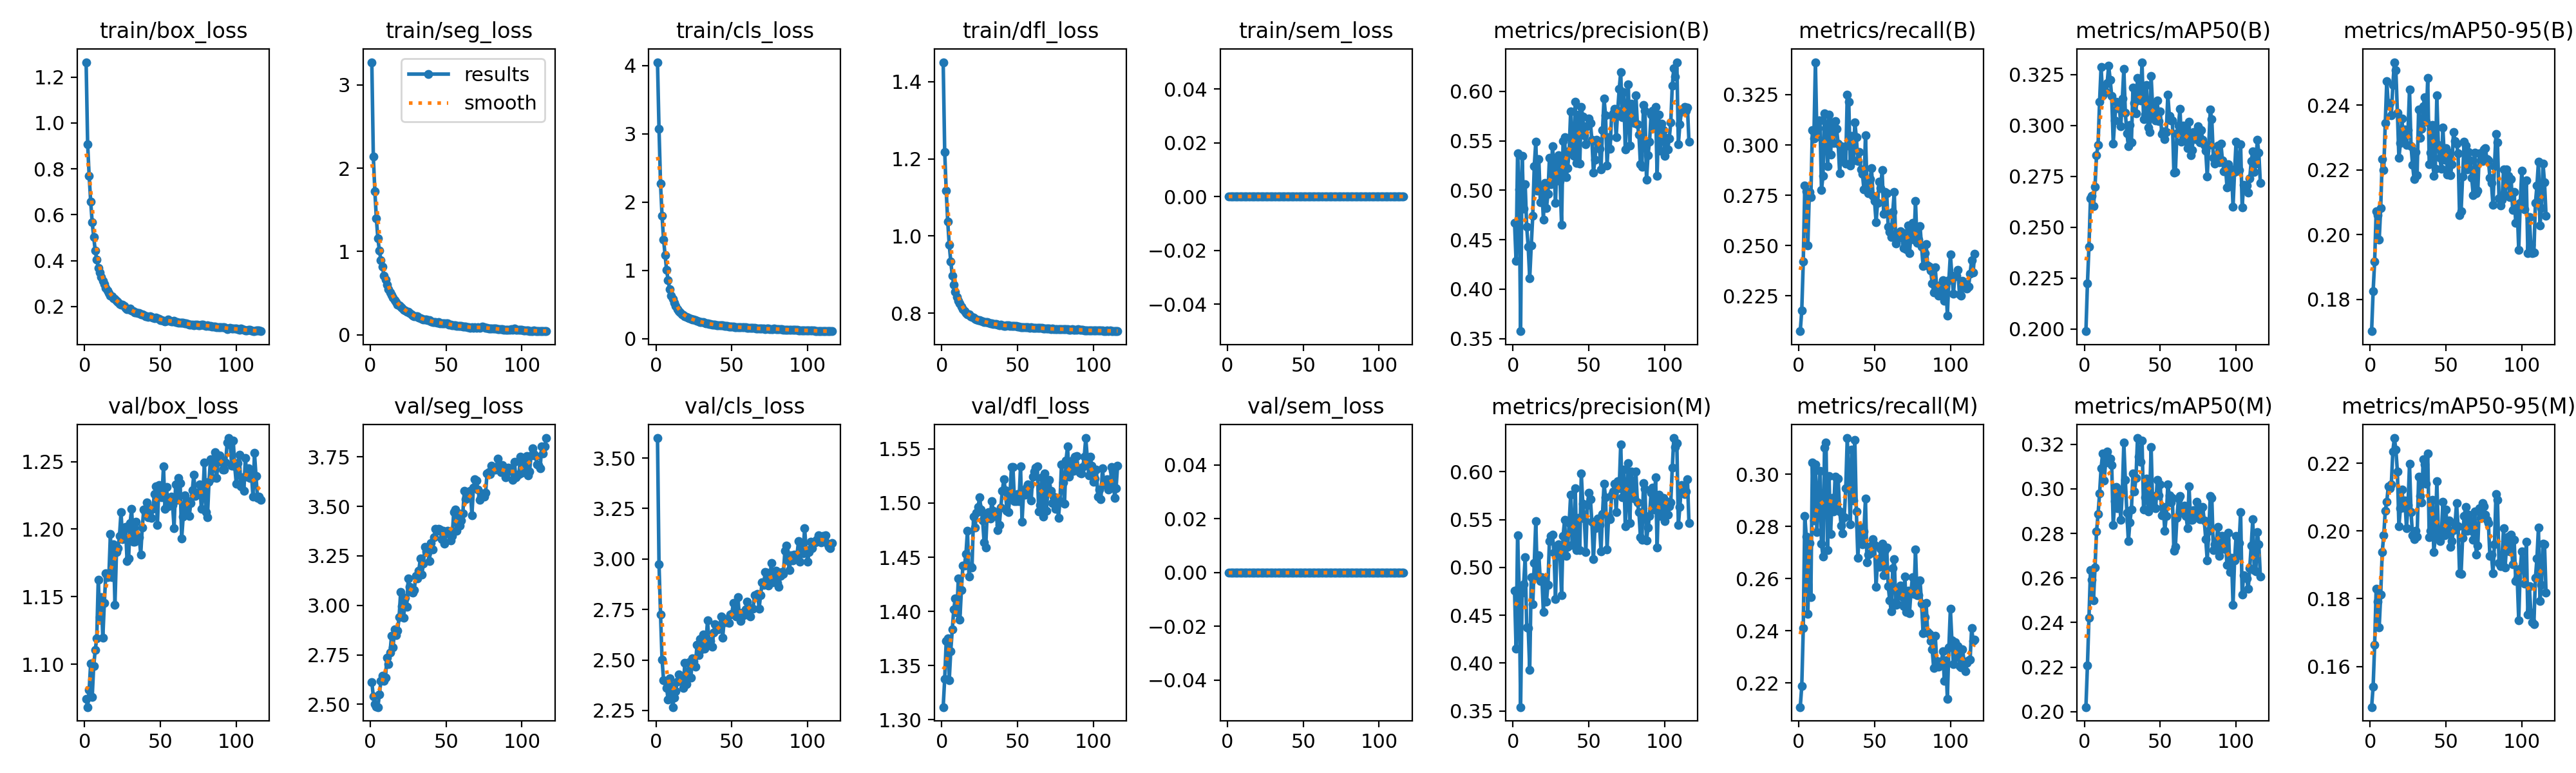

The data file committed next to this chart (first rows):
epoch, time, train/box_loss, train/seg_loss, train/cls_loss, train/dfl_loss, train/sem_loss, metrics/precision(B), metrics/recall(B), metrics/mAP50(B), metrics/mAP50-95(B), metrics/precision(M), metrics/recall(M), metrics/mAP50(M), metrics/mAP50-95(M), val/box_loss, val/seg_loss, val/cls_loss, val/dfl_loss, val/sem_loss, lr/pg0, lr/pg1, lr/pg2
1, 18.89, 1.265, 3.274, 4.048, 1.451, 0, 0.4674, 0.2074, 0.1989, 0.1702, 0.4755, 0.2108, 0.202, 0.148, 1.074, 2.613, 3.599, 1.312, 0, 4.224e-05, 4.224e-05, 4.224e-05
2, 28.66, 0.9076, 2.141, 3.069, 1.218, 0, 0.4287, 0.2176, 0.2223, 0.1825, 0.4152, 0.2188, 0.2208, 0.154, 1.068, 2.539, 2.972, 1.338, 0, 8.57785e-05, 8.57785e-05, 8.57785e-05
3, 38.58, 0.7689, 1.726, 2.267, 1.117, 0, 0.5376, 0.242, 0.2406, 0.1917, 0.5338, 0.241, 0.2421, 0.1664, 1.081, 2.501, 2.725, 1.373, 0, 0.0001292, 0.0001292, 0.0001292
4, 48.57, 0.6582, 1.397, 1.797, 1.037, 0, 0.5009, 0.2798, 0.2641, 0.2072, 0.4798, 0.2841, 0.2634, 0.183, 1.101, 2.489, 2.503, 1.375, 0, 0.0001306, 0.0001306, 0.0001306
5, 58.69, 0.5667, 1.155, 1.452, 0.9768, 0, 0.3575, 0.277, 0.2653, 0.206, 0.354, 0.2761, 0.2593, 0.1792, 1.076, 2.486, 2.399, 1.337, 0, 0.0001302, 0.0001302, 0.0001302
6, 68.72, 0.5027, 1.01, 1.224, 0.9338, 0, 0.5348, 0.25, 0.2605, 0.1984, 0.4738, 0.2465, 0.2501, 0.1716, 1.099, 2.549, 2.397, 1.363, 0, 0.0001299, 0.0001299, 0.0001299
7, 78.77, 0.4444, 0.8958, 1.01, 0.8974, 0, 0.4813, 0.2766, 0.2701, 0.2083, 0.4824, 0.2736, 0.2648, 0.1812, 1.111, 2.619, 2.362, 1.383, 0, 0.0001295, 0.0001295, 0.0001295
8, 88.98, 0.4052, 0.8172, 0.855, 0.874, 0, 0.5062, 0.274, 0.2854, 0.2234, 0.5107, 0.2529, 0.2809, 0.1938, 1.119, 2.645, 2.304, 1.402, 0, 0.0001291, 0.0001291, 0.0001291
9, 99.38, 0.3696, 0.7103, 0.7273, 0.8546, 0, 0.4628, 0.3072, 0.2904, 0.2199, 0.4374, 0.3044, 0.2887, 0.1987, 1.163, 2.619, 2.409, 1.412, 0, 0.0001288, 0.0001288, 0.0001288
10, 110, 0.3478, 0.6594, 0.6303, 0.8411, 0, 0.4429, 0.3031, 0.3117, 0.2345, 0.4369, 0.2823, 0.2979, 0.206, 1.135, 2.634, 2.373, 1.399, 0, 0.0001284, 0.0001284, 0.0001284
11, 120.7, 0.3295, 0.5979, 0.5826, 0.8326, 0, 0.4112, 0.3411, 0.3288, 0.2475, 0.3931, 0.3039, 0.3093, 0.2086, 1.15, 2.736, 2.267, 1.43, 0, 0.000128, 0.000128, 0.000128
12, 131.1, 0.3116, 0.5475, 0.5253, 0.8245, 0, 0.4441, 0.3041, 0.3149, 0.2399, 0.49, 0.2778, 0.3158, 0.2132, 1.119, 2.704, 2.314, 1.392, 0, 0.0001276, 0.0001276, 0.0001276
13, 141.3, 0.2968, 0.5097, 0.474, 0.8173, 0, 0.4742, 0.3121, 0.3187, 0.2406, 0.4614, 0.2909, 0.3038, 0.2125, 1.145, 2.76, 2.346, 1.42, 0, 0.0001272, 0.0001272, 0.0001272
14, 151.5, 0.2815, 0.4743, 0.4353, 0.8094, 0, 0.5247, 0.3123, 0.3165, 0.2369, 0.5048, 0.3013, 0.3119, 0.2138, 1.167, 2.846, 2.392, 1.442, 0, 0.0001269, 0.0001269, 0.0001269
15, 161.5, 0.2697, 0.442, 0.4044, 0.805, 0, 0.549, 0.2777, 0.321, 0.2461, 0.5484, 0.2735, 0.3168, 0.2235, 1.164, 2.787, 2.428, 1.442, 0, 0.0001265, 0.0001265, 0.0001265
16, 172.1, 0.2597, 0.4159, 0.3832, 0.8004, 0, 0.4997, 0.2846, 0.3294, 0.2532, 0.4896, 0.2684, 0.3138, 0.2274, 1.165, 2.878, 2.419, 1.453, 0, 0.0001261, 0.0001261, 0.0001261
17, 182.5, 0.2485, 0.3934, 0.3574, 0.7962, 0, 0.5314, 0.3158, 0.3224, 0.2507, 0.5129, 0.3103, 0.3135, 0.224, 1.196, 2.849, 2.42, 1.474, 0, 0.0001257, 0.0001257, 0.0001257
18, 192.7, 0.2447, 0.3632, 0.3442, 0.7961, 0, 0.4882, 0.3083, 0.3145, 0.2377, 0.4856, 0.3123, 0.3105, 0.2175, 1.164, 2.871, 2.361, 1.432, 0, 0.0001254, 0.0001254, 0.0001254
19, 203, 0.2355, 0.3518, 0.3293, 0.7911, 0, 0.5041, 0.2893, 0.2913, 0.2237, 0.4898, 0.2709, 0.2839, 0.2014, 1.189, 2.94, 2.487, 1.442, 0, 0.000125, 0.000125, 0.000125
20, 213.3, 0.2338, 0.3366, 0.3185, 0.7904, 0, 0.4706, 0.3152, 0.3026, 0.2283, 0.4534, 0.2994, 0.2944, 0.2067, 1.144, 3.067, 2.381, 1.44, 0, 0.0001246, 0.0001246, 0.0001246
21, 223.5, 0.2261, 0.3237, 0.311, 0.788, 0, 0.5073, 0.2951, 0.3116, 0.2359, 0.4848, 0.2771, 0.3009, 0.2123, 1.183, 2.996, 2.411, 1.487, 0, 0.0001242, 0.0001242, 0.0001242
22, 233.6, 0.2184, 0.3023, 0.296, 0.7848, 0, 0.4818, 0.3113, 0.3086, 0.2288, 0.4641, 0.2908, 0.2913, 0.2068, 1.186, 2.938, 2.487, 1.477, 0, 0.0001239, 0.0001239, 0.0001239
23, 243.7, 0.2125, 0.292, 0.2918, 0.7839, 0, 0.4962, 0.301, 0.3099, 0.2324, 0.4815, 0.2858, 0.2973, 0.2089, 1.195, 3.038, 2.413, 1.491, 0, 0.0001235, 0.0001235, 0.0001235
24, 254, 0.2073, 0.2736, 0.2793, 0.7823, 0, 0.5326, 0.3119, 0.2996, 0.2276, 0.5276, 0.299, 0.286, 0.2008, 1.212, 2.994, 2.507, 1.496, 0, 0.0001231, 0.0001231, 0.0001231
25, 264.2, 0.209, 0.274, 0.2761, 0.7821, 0, 0.5062, 0.3079, 0.3132, 0.2323, 0.5331, 0.2871, 0.2987, 0.2077, 1.193, 3.134, 2.491, 1.505, 0, 0.0001228, 0.0001228, 0.0001228
26, 274.4, 0.2027, 0.2612, 0.2709, 0.7806, 0, 0.5446, 0.3007, 0.3279, 0.2447, 0.534, 0.2984, 0.3207, 0.2198, 1.2, 3.094, 2.465, 1.494, 0, 0.0001224, 0.0001224, 0.0001224
27, 284.6, 0.1957, 0.2467, 0.2574, 0.7793, 0, 0.5235, 0.2858, 0.3062, 0.2274, 0.5154, 0.2858, 0.3039, 0.2055, 1.201, 3.066, 2.574, 1.484, 0, 0.000122, 0.000122, 0.000122
28, 294.7, 0.189, 0.2286, 0.2503, 0.7771, 0, 0.4873, 0.2994, 0.2962, 0.2216, 0.4671, 0.2802, 0.2892, 0.1987, 1.176, 3.065, 2.525, 1.463, 0, 0.0001217, 0.0001217, 0.0001217
29, 304.9, 0.1892, 0.2204, 0.2462, 0.7769, 0, 0.5302, 0.292, 0.2899, 0.2171, 0.5231, 0.2773, 0.2764, 0.1976, 1.178, 3.077, 2.602, 1.459, 0, 0.0001213, 0.0001213, 0.0001213
30, 315.1, 0.1902, 0.2216, 0.2434, 0.7765, 0, 0.5355, 0.2991, 0.3004, 0.2255, 0.5239, 0.2836, 0.2851, 0.2001, 1.205, 3.15, 2.553, 1.489, 0, 0.0001209, 0.0001209, 0.0001209
31, 325.3, 0.1818, 0.2193, 0.2385, 0.7744, 0, 0.5093, 0.2908, 0.2918, 0.2184, 0.5122, 0.2946, 0.2907, 0.1983, 1.215, 3.135, 2.627, 1.492, 0, 0.0001206, 0.0001206, 0.0001206
32, 335.5, 0.1804, 0.2046, 0.2304, 0.7737, 0, 0.4651, 0.3249, 0.3186, 0.2387, 0.4708, 0.3139, 0.307, 0.2159, 1.191, 3.175, 2.556, 1.486, 0, 0.0001202, 0.0001202, 0.0001202
33, 345.6, 0.1751, 0.1965, 0.2244, 0.7735, 0, 0.5496, 0.3214, 0.3109, 0.2299, 0.5331, 0.2985, 0.2989, 0.2103, 1.19, 3.236, 2.592, 1.502, 0, 0.0001198, 0.0001198, 0.0001198
34, 355.7, 0.174, 0.1886, 0.2206, 0.7724, 0, 0.5534, 0.2899, 0.3059, 0.2328, 0.5495, 0.2807, 0.3048, 0.2085, 1.206, 3.155, 2.697, 1.493, 0, 0.0001195, 0.0001195, 0.0001195
35, 365.8, 0.1713, 0.1855, 0.2174, 0.7712, 0, 0.5134, 0.3044, 0.3236, 0.2396, 0.5123, 0.3095, 0.3228, 0.2212, 1.193, 3.211, 2.582, 1.488, 0, 0.0001191, 0.0001191, 0.0001191
36, 375.9, 0.1726, 0.1794, 0.2173, 0.7713, 0, 0.5222, 0.2924, 0.318, 0.2425, 0.5212, 0.2898, 0.3145, 0.2196, 1.194, 3.296, 2.594, 1.49, 0, 0.0001187, 0.0001187, 0.0001187
37, 385.9, 0.1668, 0.1795, 0.2076, 0.7701, 0, 0.5399, 0.3113, 0.3125, 0.2349, 0.5463, 0.3132, 0.3123, 0.214, 1.181, 3.273, 2.566, 1.475, 0, 0.0001184, 0.0001184, 0.0001184
38, 396, 0.1655, 0.1751, 0.2067, 0.7693, 0, 0.58, 0.3037, 0.3311, 0.2483, 0.5761, 0.2857, 0.3216, 0.2228, 1.201, 3.266, 2.634, 1.48, 0, 0.000118, 0.000118, 0.000118
39, 406.1, 0.1648, 0.1715, 0.2021, 0.7695, 0, 0.5402, 0.2919, 0.3032, 0.2218, 0.5233, 0.268, 0.2908, 0.1982, 1.214, 3.224, 2.678, 1.496, 0, 0.0001176, 0.0001176, 0.0001176
40, 416.2, 0.1585, 0.1609, 0.1969, 0.7678, 0, 0.5347, 0.2965, 0.3054, 0.2254, 0.5234, 0.2798, 0.2961, 0.2001, 1.212, 3.316, 2.67, 1.512, 0, 0.0001173, 0.0001173, 0.0001173
41, 426.3, 0.158, 0.154, 0.1958, 0.7675, 0, 0.5893, 0.2877, 0.32, 0.2338, 0.5826, 0.279, 0.3046, 0.2092, 1.22, 3.284, 2.652, 1.522, 0, 0.0001169, 0.0001169, 0.0001169
42, 436.4, 0.1557, 0.1515, 0.1939, 0.767, 0, 0.5279, 0.2857, 0.2991, 0.2182, 0.5183, 0.2732, 0.2899, 0.1938, 1.209, 3.344, 2.66, 1.512, 0, 0.0001165, 0.0001165, 0.0001165
43, 446.5, 0.1567, 0.1503, 0.1927, 0.7687, 0, 0.5767, 0.2779, 0.2967, 0.2203, 0.5514, 0.2782, 0.2959, 0.198, 1.215, 3.386, 2.715, 1.493, 0, 0.0001161, 0.0001161, 0.0001161
44, 456.6, 0.1545, 0.1467, 0.1927, 0.7678, 0, 0.5272, 0.3048, 0.3243, 0.243, 0.5179, 0.2906, 0.3187, 0.2147, 1.208, 3.376, 2.611, 1.492, 0, 0.0001158, 0.0001158, 0.0001158
45, 466.7, 0.1526, 0.148, 0.1891, 0.7675, 0, 0.584, 0.2808, 0.3089, 0.2277, 0.5983, 0.2663, 0.2927, 0.2001, 1.215, 3.385, 2.704, 1.506, 0, 0.0001154, 0.0001154, 0.0001154
46, 476.9, 0.1502, 0.1369, 0.1852, 0.7662, 0, 0.5745, 0.276, 0.3034, 0.2237, 0.5666, 0.2692, 0.2967, 0.1971, 1.226, 3.384, 2.688, 1.534, 0, 0.0001151, 0.0001151, 0.0001151
47, 487, 0.1515, 0.1394, 0.1849, 0.767, 0, 0.5557, 0.2829, 0.3026, 0.2203, 0.5509, 0.2696, 0.2913, 0.1989, 1.232, 3.334, 2.696, 1.533, 0, 0.0001147, 0.0001147, 0.0001147
48, 497.1, 0.1498, 0.1379, 0.1805, 0.7665, 0, 0.5468, 0.2884, 0.3123, 0.2331, 0.5164, 0.2727, 0.3041, 0.2086, 1.203, 3.376, 2.683, 1.502, 0, 0.0001144, 0.0001144, 0.0001144
49, 507.1, 0.1464, 0.136, 0.1789, 0.7664, 0, 0.5653, 0.2746, 0.3022, 0.223, 0.565, 0.2752, 0.297, 0.1988, 1.233, 3.313, 2.726, 1.502, 0, 0.000114, 0.000114, 0.000114
50, 517.2, 0.1408, 0.1327, 0.1748, 0.7657, 0, 0.5727, 0.2721, 0.307, 0.2268, 0.5777, 0.2728, 0.302, 0.2062, 1.232, 3.365, 2.727, 1.509, 0, 0.0001136, 0.0001136, 0.0001136
51, 527.2, 0.1418, 0.1392, 0.1735, 0.7644, 0, 0.5681, 0.2617, 0.2959, 0.2185, 0.5714, 0.257, 0.2881, 0.1993, 1.224, 3.378, 2.783, 1.502, 0, 0.0001132, 0.0001132, 0.0001132
52, 537.3, 0.139, 0.1235, 0.1685, 0.7641, 0, 0.5512, 0.2712, 0.2972, 0.2254, 0.5476, 0.2674, 0.2917, 0.2031, 1.246, 3.375, 2.728, 1.534, 0, 0.0001128, 0.0001128, 0.0001128
53, 547.4, 0.1363, 0.1179, 0.1655, 0.7631, 0, 0.5181, 0.2817, 0.2934, 0.2184, 0.5084, 0.2644, 0.2813, 0.1953, 1.215, 3.328, 2.716, 1.483, 0, 0.0001125, 0.0001125, 0.0001125
54, 557.5, 0.1387, 0.1149, 0.1677, 0.7635, 0, 0.531, 0.2786, 0.2967, 0.2217, 0.5407, 0.2713, 0.2878, 0.1969, 1.231, 3.35, 2.813, 1.51, 0, 0.0001122, 0.0001122, 0.0001122
55, 567.5, 0.1431, 0.1164, 0.1691, 0.7642, 0, 0.5511, 0.2874, 0.3152, 0.2318, 0.5444, 0.2735, 0.3019, 0.2002, 1.217, 3.471, 2.714, 1.508, 0, 0.0001118, 0.0001118, 0.0001118
56, 577.5, 0.1391, 0.114, 0.1672, 0.7635, 0, 0.5481, 0.2658, 0.3048, 0.2289, 0.5512, 0.2612, 0.297, 0.2019, 1.221, 3.484, 2.693, 1.514, 0, 0.0001114, 0.0001114, 0.0001114
57, 587.6, 0.1353, 0.1066, 0.165, 0.763, 0, 0.5417, 0.2767, 0.3025, 0.228, 0.5444, 0.2708, 0.2938, 0.2082, 1.224, 3.377, 2.734, 1.517, 0, 0.000111, 0.000111, 0.000111
58, 597.7, 0.1362, 0.1023, 0.1636, 0.7626, 0, 0.5212, 0.2761, 0.3024, 0.2252, 0.5167, 0.2719, 0.296, 0.2014, 1.218, 3.465, 2.723, 1.516, 0, 0.0001107, 0.0001107, 0.0001107
59, 607.9, 0.1388, 0.1016, 0.1632, 0.7628, 0, 0.5608, 0.2593, 0.2768, 0.2059, 0.556, 0.2571, 0.2722, 0.1876, 1.201, 3.403, 2.75, 1.502, 0, 0.0001103, 0.0001103, 0.0001103
60, 617.9, 0.1326, 0.1024, 0.1582, 0.7621, 0, 0.5929, 0.2567, 0.2771, 0.2071, 0.5873, 0.2517, 0.2741, 0.1874, 1.233, 3.43, 2.788, 1.524, 0, 0.00011, 0.00011, 0.00011
... 56 more rows
